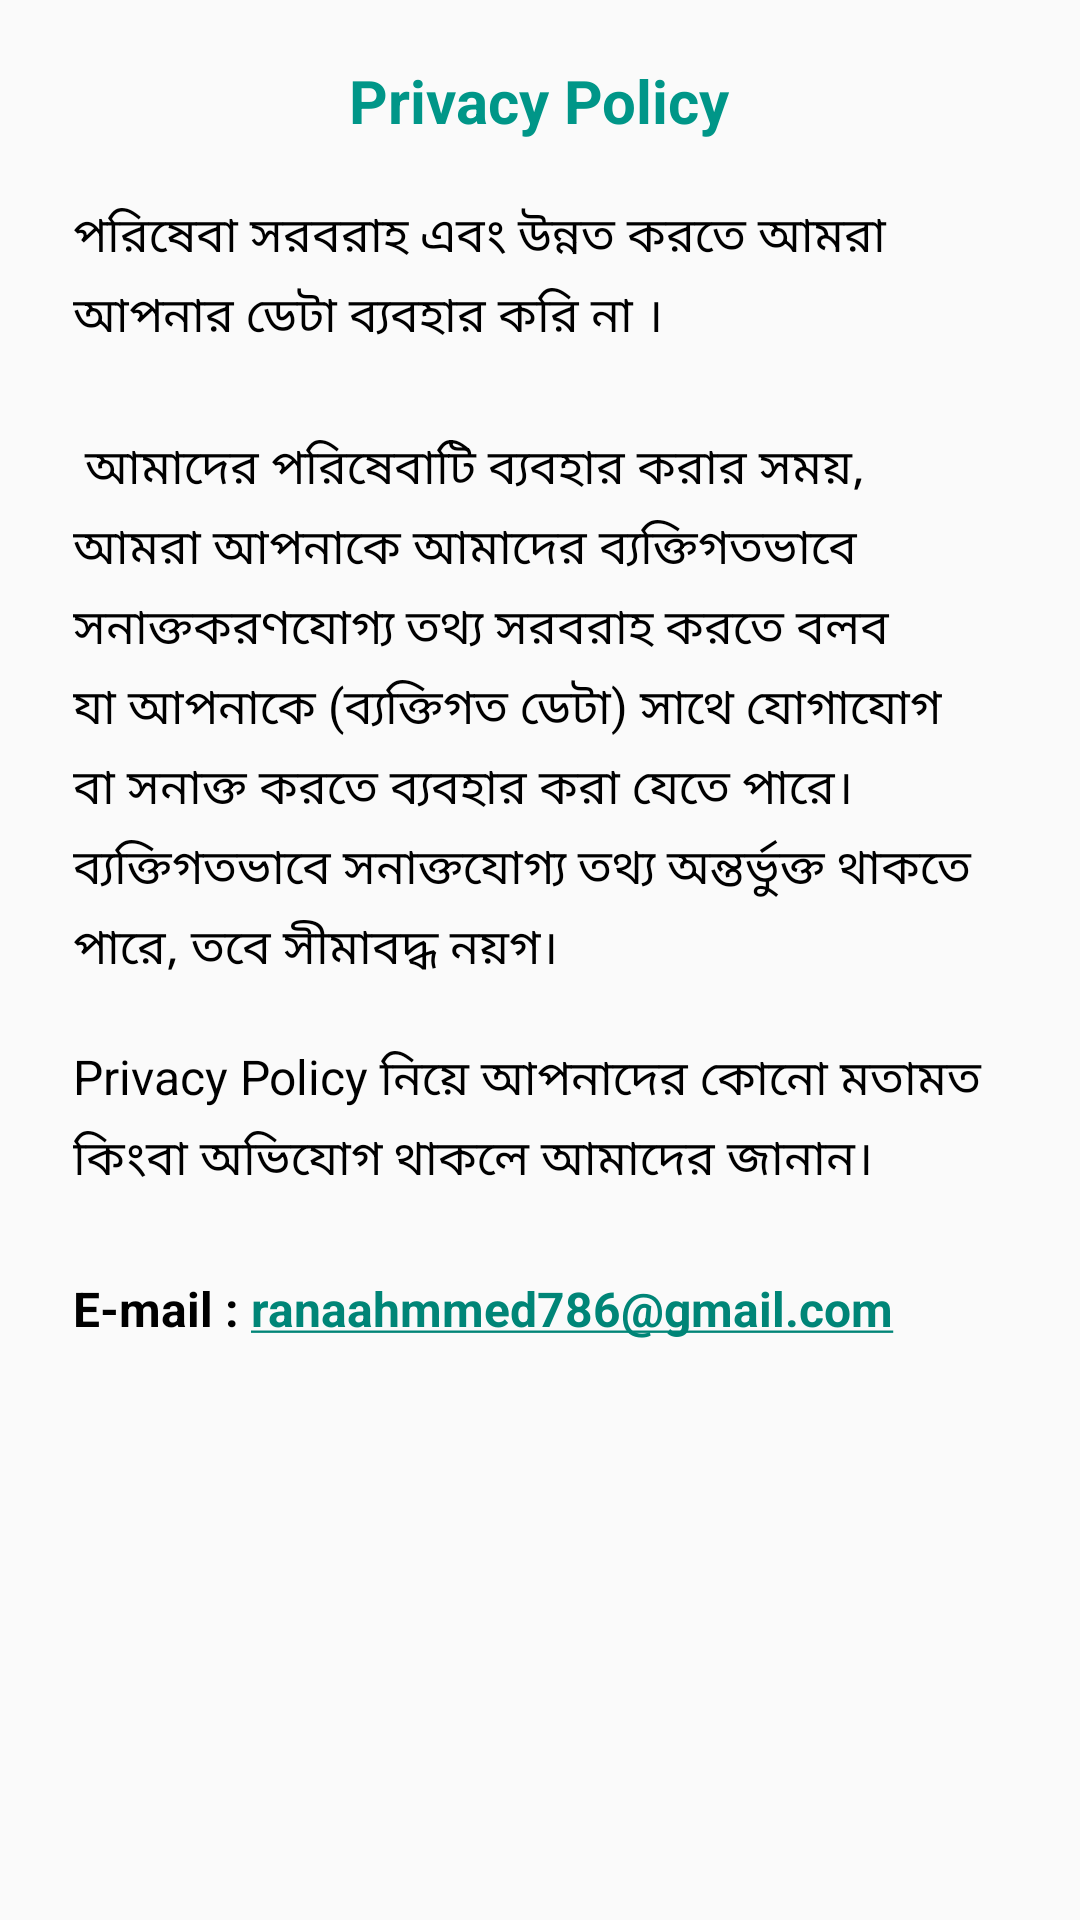

Layout XML and referenced resources for this Android screen:
<!-- AndroidManifest.xml: application theme Theme.DuaSurah -->
<!-- res/layout/fragment_privacy_policy.xml -->
<?xml version="1.0" encoding="utf-8"?>
<ScrollView xmlns:android="http://schemas.android.com/apk/res/android"
    xmlns:tools="http://schemas.android.com/tools"
    android:layout_width="match_parent"
    android:layout_height="match_parent"
    android:id="@+id/privacyLayout"
    tools:context=".PrivacyPolicyFragment">

    <RelativeLayout
        android:layout_width="match_parent"
        android:layout_height="wrap_content"
        >

        <TextView
            android:id="@+id/header"
            android:layout_marginTop="20dp"
            android:layout_width="311dp"
            android:layout_height="wrap_content"
            android:layout_centerHorizontal="true"
            android:gravity="center"
            android:text="@string/privacy_policy"
            android:textStyle="bold"
            android:textColor="@color/purple_500"
            android:textSize="20sp"
            />


    <TextView
        android:id="@+id/main"
        android:layout_marginTop="20dp"
        android:layout_width="311dp"
        android:layout_height="wrap_content"
        android:layout_below="@id/header"
        android:layout_centerHorizontal="true"
        android:text="@string/policy"
        android:textSize="16sp"
        android:lineSpacingExtra="5dp"
        android:textColor="#000000"
        />

    <TextView
        android:layout_width="311dp"
        android:layout_height="wrap_content"
        android:layout_below="@id/main"
        android:layout_centerHorizontal="true"
        android:text="@string/cont"
        android:layout_marginTop="20sp"
        android:textSize="16sp"
        android:lineSpacingExtra="5dp"
        android:linksClickable="true"
        android:autoLink="email"
        android:layout_marginBottom="10dp"
        android:textColor="#000000"
        />

    </RelativeLayout>


</ScrollView>
<!-- resources referenced by this layout -->
<resources>
  <color name="purple_500">#009688</color>
  <string name="cont">Privacy Policy নিয়ে আপনাদের কোনো মতামত কিংবা অভিযোগ থাকলে আমাদের জানান। \n \n<b>E-mail : ranaahmmed786@gmail.com</b></string>
  <string name="policy">
          পরিষেবা সরবরাহ এবং উন্নত করতে আমরা আপনার ডেটা ব্যবহার করি না । \n \n
          আমাদের পরিষেবাটি ব্যবহার করার সময়, আমরা আপনাকে আমাদের ব্যক্তিগতভাবে সনাক্তকরণযোগ্য তথ্য সরবরাহ করতে বলব যা আপনাকে ("ব্যক্তিগত ডেটা") সাথে যোগাযোগ বা সনাক্ত করতে ব্যবহার করা যেতে পারে। ব্যক্তিগতভাবে সনাক্তযোগ্য তথ্য অন্তর্ভুক্ত থাকতে পারে, তবে সীমাবদ্ধ নয়গ।
      </string>
  <string name="privacy_policy">Privacy Policy</string>
  <style name="Theme.DuaSurah" parent="Theme.AppCompat.Light.NoActionBar">
          
          <item name="colorPrimary">@color/purple_500</item>
          <item name="colorPrimaryVariant">@color/purple_700</item>
          <item name="colorOnPrimary">@color/white</item>
          
          <item name="colorSecondary">@color/teal_200</item>
          <item name="colorSecondaryVariant">@color/teal_700</item>
          <item name="colorOnSecondary">@color/black</item>
          
          <item name="android:statusBarColor" tools:targetApi="l">?attr/colorPrimaryVariant</item>
          
  
  
      </style>
  <color name="purple_700">#009688</color>
  <color name="white">#FFFFFFFF</color>
  <color name="teal_200">#FF03DAC5</color>
  <color name="teal_700">#FF018786</color>
  <color name="black">#FF000000</color>
</resources>
